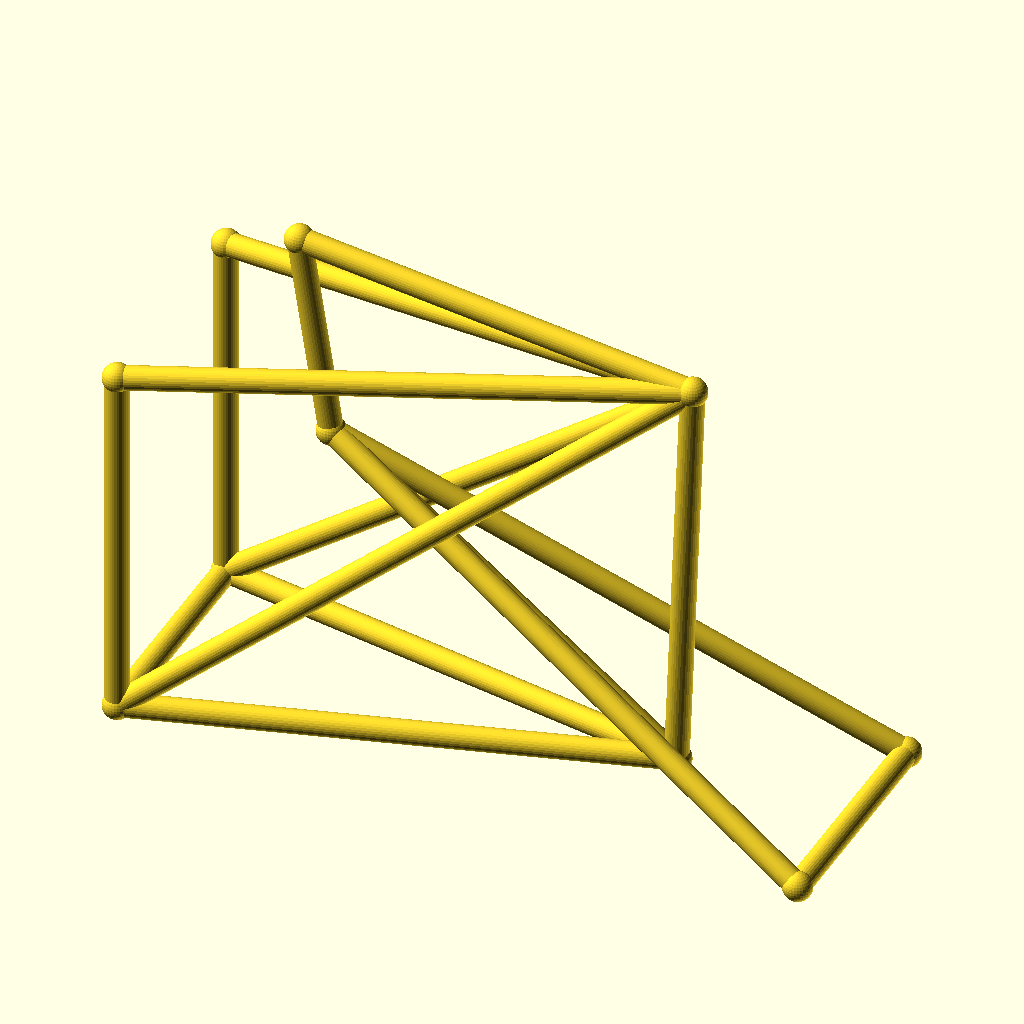
Cell 1 — every parameter at its default value.
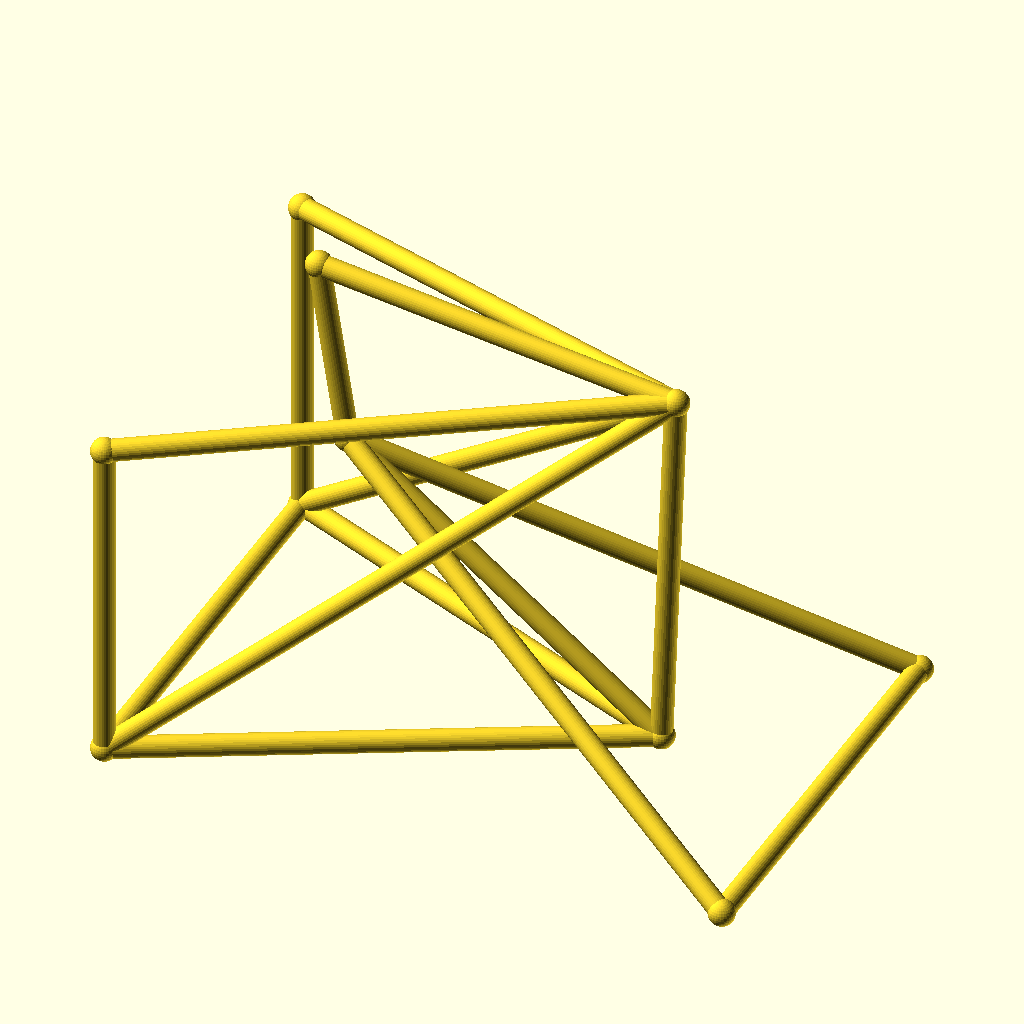
Cell 2 — track set to 88, the other parameters unchanged.
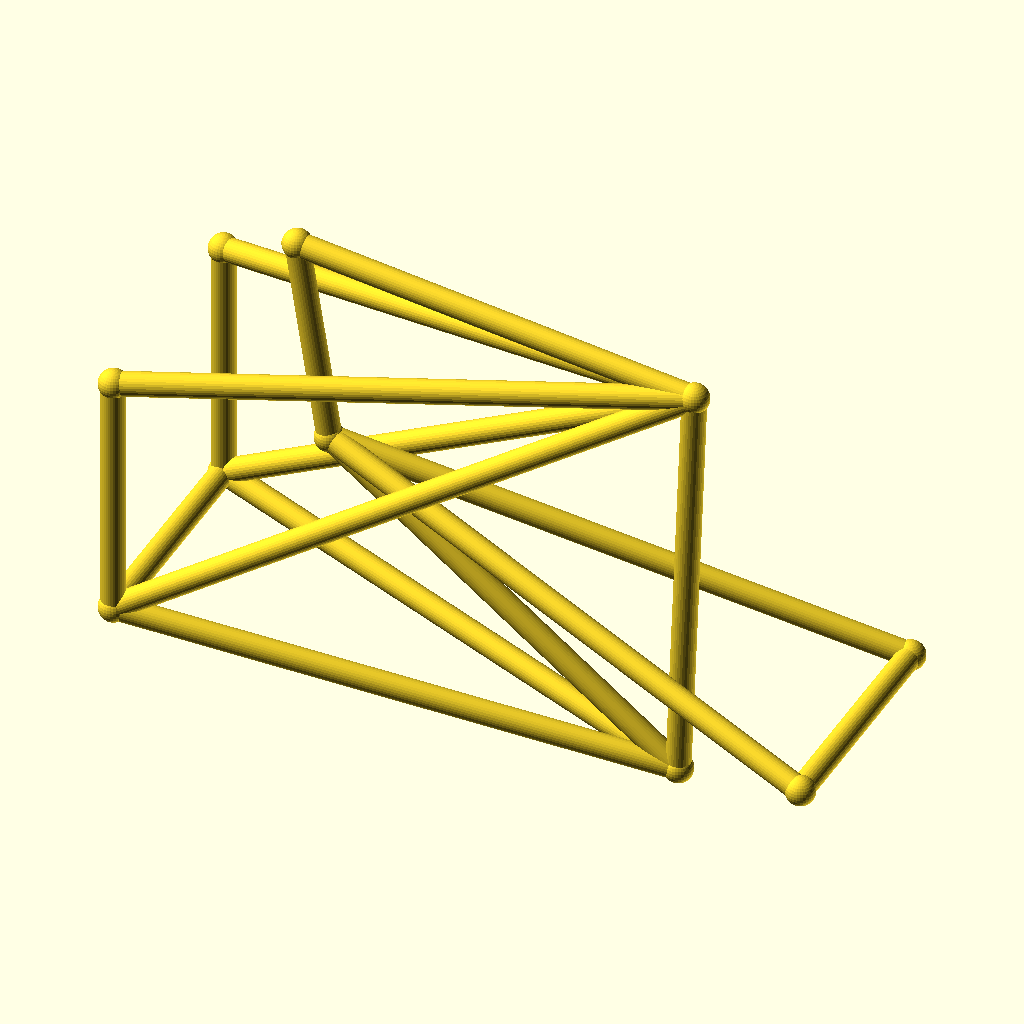
Cell 3 — hub_z set to 44, the other parameters unchanged.
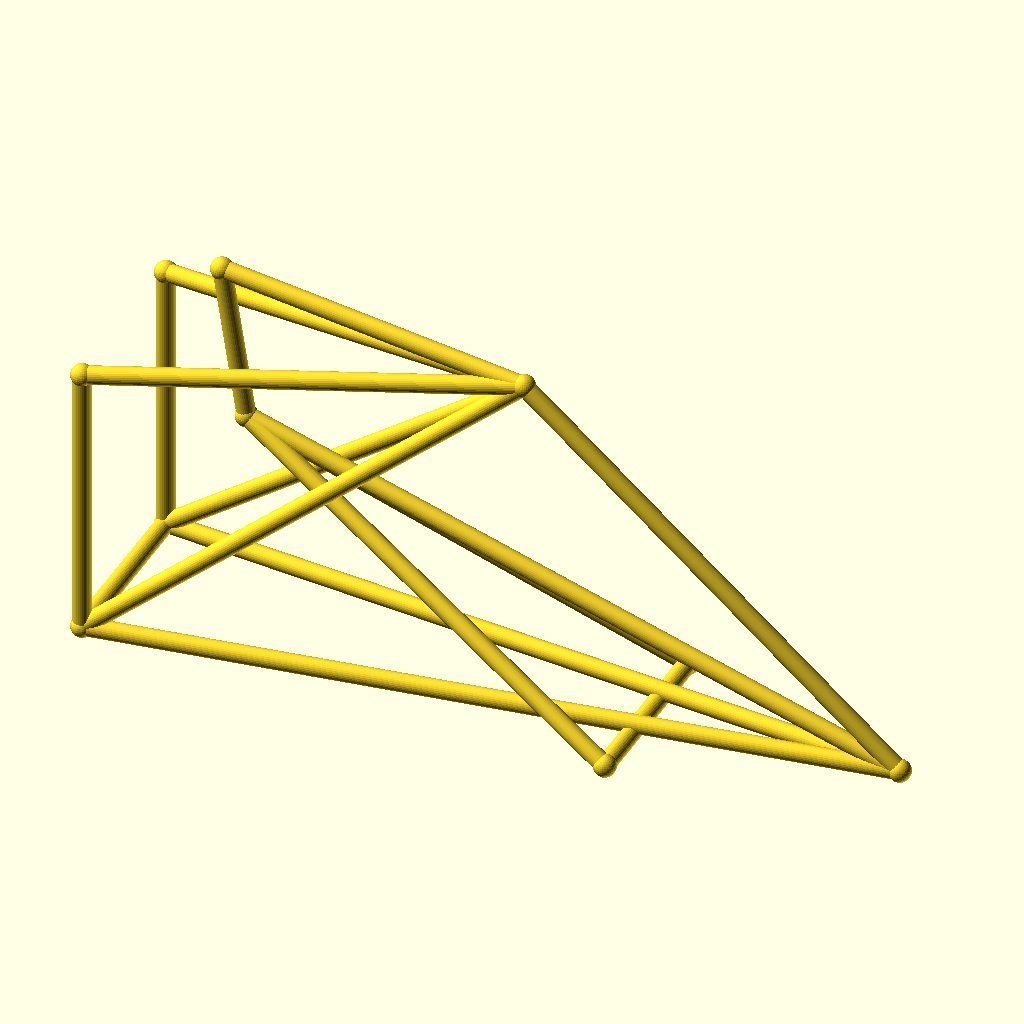
Cell 4 — bb_x set to 190, the other parameters unchanged.
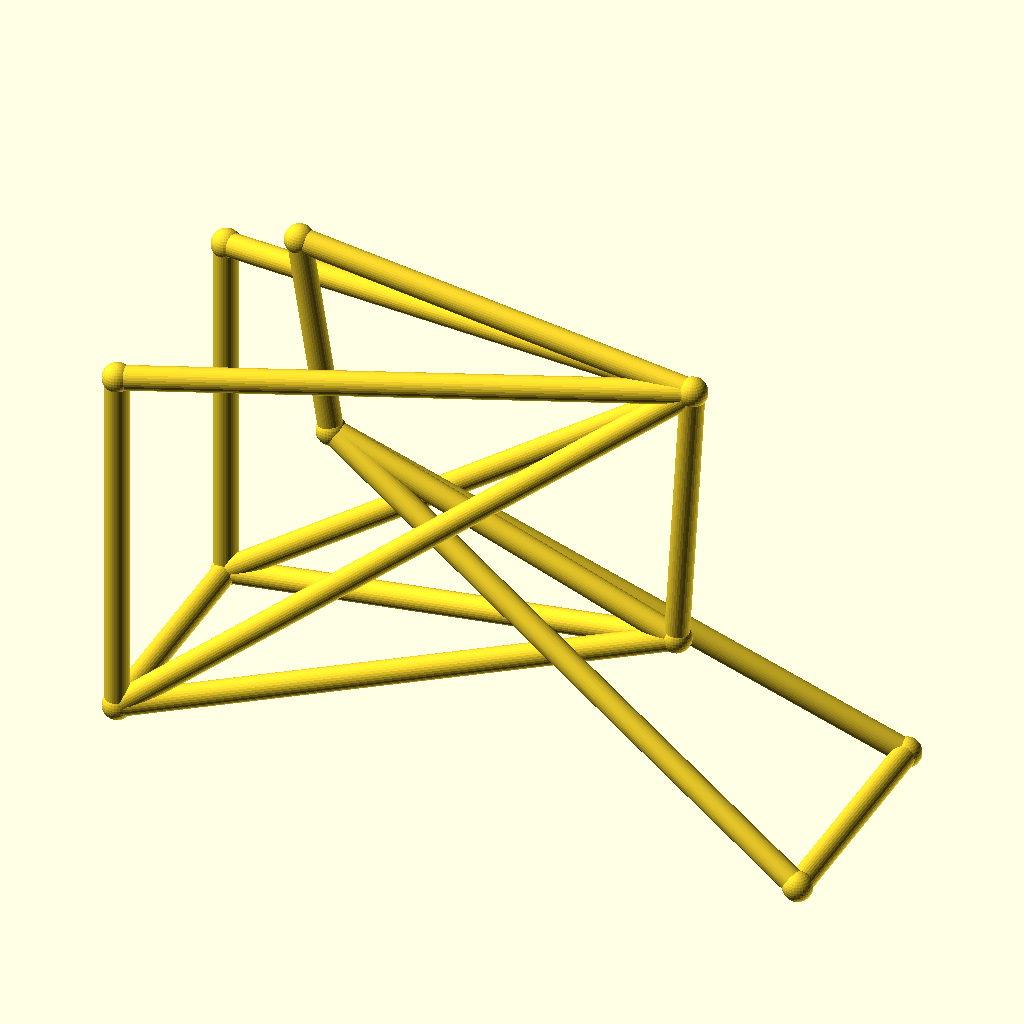
Cell 5: the same model with bb_z = 50.
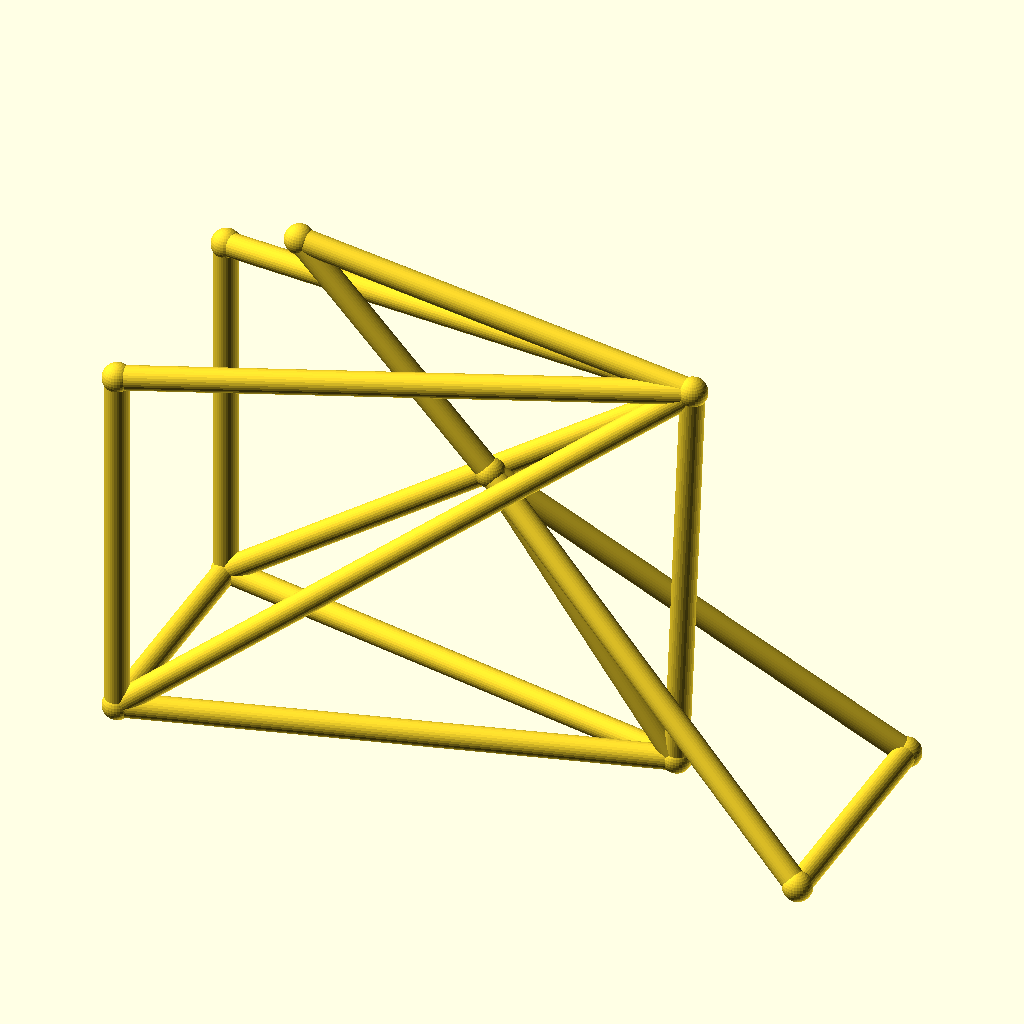
Cell 6 — ht_bot_x set to 60, the other parameters unchanged.
All cells are drawn from the same view direction (rotation 55°, 0°, 25°, orthographic, colour scheme Cornfield), but the view is re-fitted for each cell, so position and scale can differ between cells as well as the parameter.
The OpenSCAD source (optional_data/data/wire3/bikeframe/scene_0117.scad):
$fn = 32;

// ----------------------------------------------------------------------
// Bicycle frame: diamond frame, wheelbase 128 mm, with rack
// ----------------------------------------------------------------------

// --- parameters (mm) ---
track = 44;               // distance between the rear dropouts
hub_z = 22;               // wheel hub height
bb_x = 95;                // bottom bracket X
bb_z = 25;                // bottom bracket height
ht_bot_x = 30;            // head tube bottom X
ht_bot_z = 74;            // head tube bottom height
ht_top_x = 24;            // head tube top X
ht_top_z = 112;           // head tube top height
st_x = 98;                // seat cluster X
st_z = 102;               // seat cluster height
fh_x = 128;               // front hub X (wheelbase)
tube_r = 2.2;             // frame tube radius
joint_r = 2.7;            // joint ball radius
rack_z = 90;              // luggage rack height

bbox_x = fh_x + 2 * joint_r;  // overall X, joints included
bbox_y = track + 2 * joint_r;  // overall Y, joints included
bbox_z = 112 - hub_z + 2 * joint_r;  // overall Z, joints included
tube_d = 2 * tube_r;  // frame tube diameter
wheelbase = fh_x;  // rear axle to front hub
nodes = [[bb_x, 0, bb_z], [ht_bot_x, 0, ht_bot_z], [ht_top_x, 0, ht_top_z], [st_x, 0, st_z], [0, track / 2, hub_z], [0, -track / 2, hub_z], [fh_x, track / 2, hub_z], [fh_x, -track / 2, hub_z], [0, track / 2, rack_z], [0, -track / 2, rack_z]];

module member(a, b, r) {
  /* round stock from joint a to joint b, ends buried in the joint balls */
  d = b - a;
  length = norm(d);
  translate(a) rotate([0, acos(d[2] / length), atan2(d[1], d[0])])
    cylinder(h = length, r = r);
}

module joint(p, r) {
  /* ball at the joint centre, fatter than every member meeting there */
  translate(p) sphere(r = r);
}

/* members - each call is one graph edge */
member(nodes[1], nodes[2], tube_r);
member(nodes[1], nodes[0], tube_r);
member(nodes[2], nodes[3], tube_r);
member(nodes[3], nodes[0], tube_r);
member(nodes[0], nodes[4], tube_r);
member(nodes[0], nodes[5], tube_r);
member(nodes[3], nodes[4], tube_r);
member(nodes[3], nodes[5], tube_r);
member(nodes[1], nodes[6], tube_r);
member(nodes[1], nodes[7], tube_r);
member(nodes[6], nodes[7], tube_r);
member(nodes[4], nodes[5], tube_r);
member(nodes[3], nodes[8], tube_r);
member(nodes[3], nodes[9], tube_r);
member(nodes[8], nodes[4], tube_r);
member(nodes[9], nodes[5], tube_r);

/* joint balls */
for (p = nodes) joint(p, joint_r);
Parameter table extracted from the source (name, type, default, range or options):
track: number, default 44
hub_z: number, default 22
bb_x: number, default 95
bb_z: number, default 25
ht_bot_x: number, default 30
ht_bot_z: number, default 74
ht_top_x: number, default 24
ht_top_z: number, default 112
st_x: number, default 98
st_z: number, default 102
fh_x: number, default 128
tube_r: number, default 2.2
joint_r: number, default 2.7
rack_z: number, default 90
